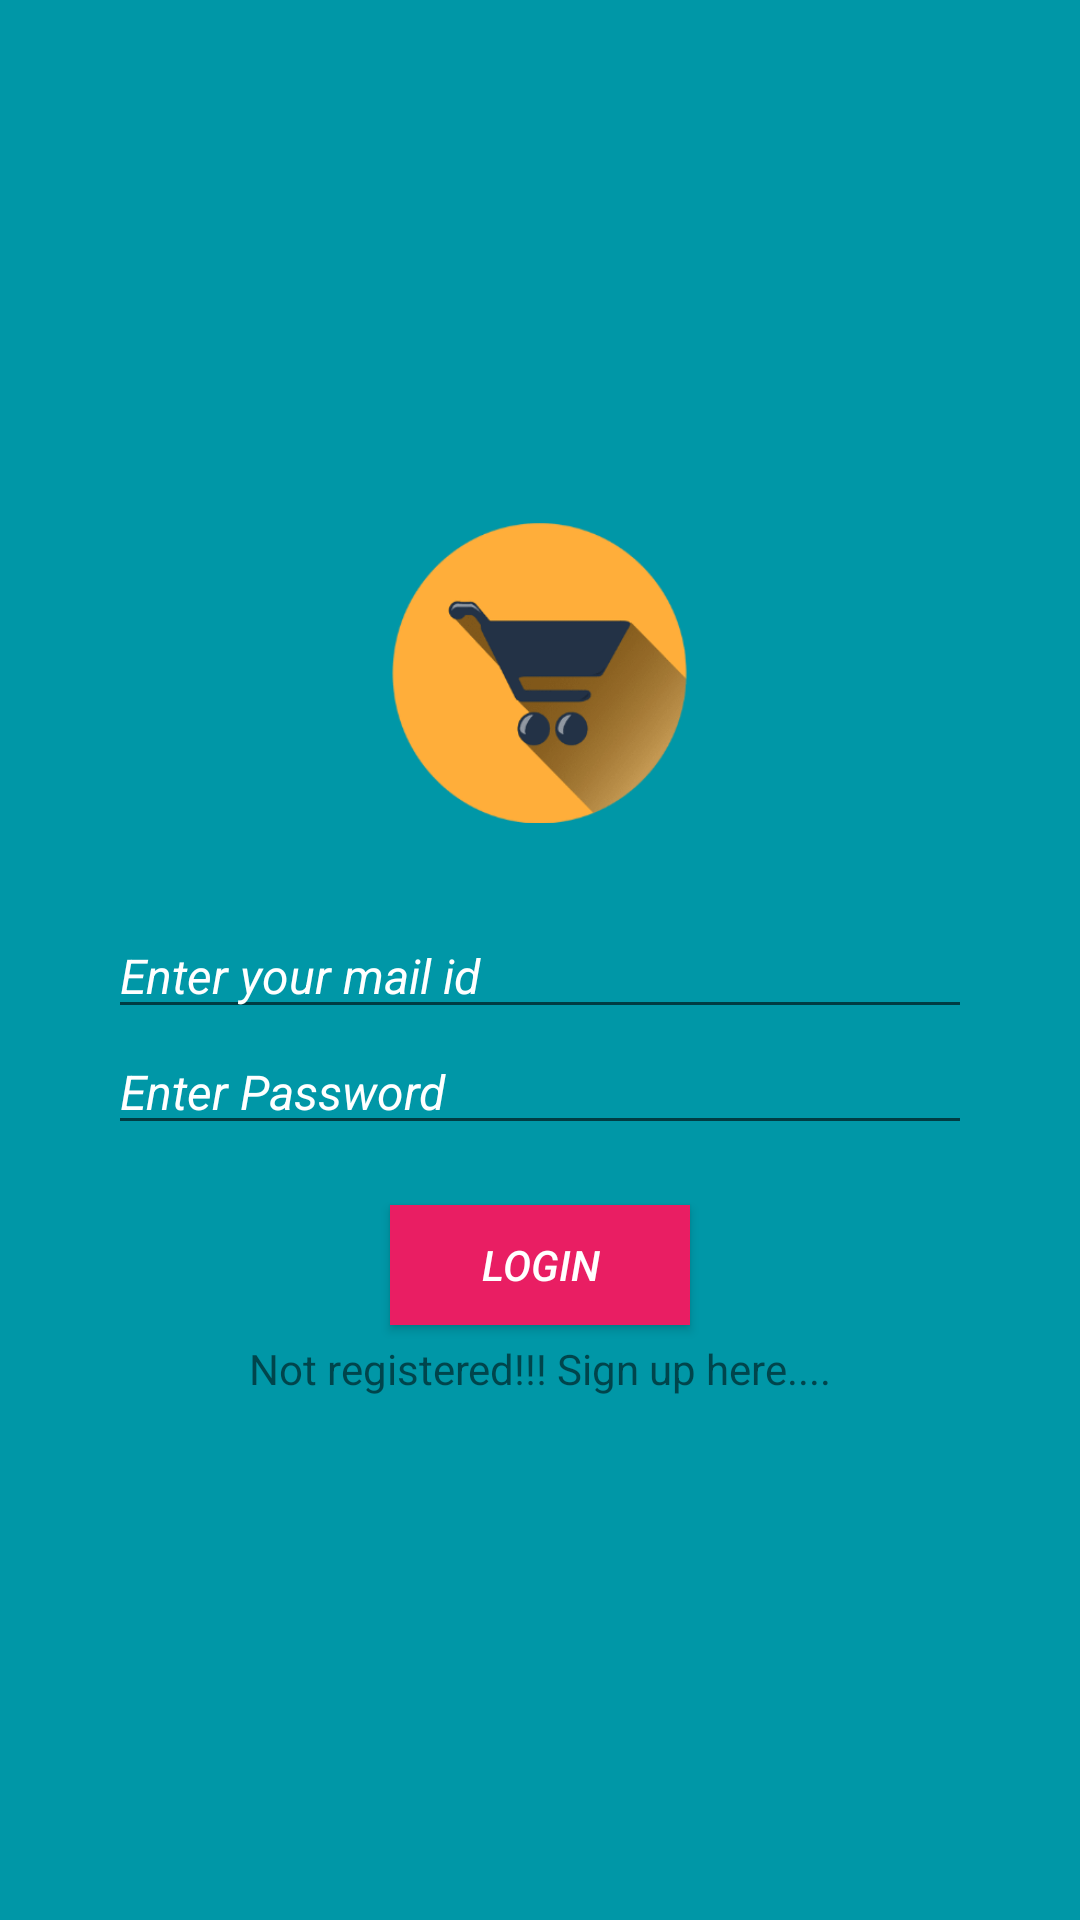

Reconstruct the res/layout file that produces this screen, plus the resources it refers to.
<!-- AndroidManifest.xml: application theme AppTheme -->
<!-- res/layout/activity_login.xml -->
<?xml version="1.0" encoding="utf-8"?>
<android.support.constraint.ConstraintLayout xmlns:android="http://schemas.android.com/apk/res/android"
    xmlns:app="http://schemas.android.com/apk/res-auto"
    xmlns:tools="http://schemas.android.com/tools"
    android:layout_width="match_parent"
    android:layout_height="match_parent"
    tools:context=".LoginActivity">

    <LinearLayout
        android:layout_width="fill_parent"
        android:layout_height="fill_parent"
        android:background="@color/colorPrimaryDark"
        android:gravity="center"
        android:orientation="vertical"
        android:padding="16dp">

        <ImageView
            android:layout_width="@dimen/logo_w_h"
            android:layout_height="@dimen/logo_w_h"
            android:layout_gravity="center_horizontal"
            android:layout_marginBottom="30dp"
            android:src="@drawable/logo"
            android:contentDescription="@string/app_name"/>

        <LinearLayout
            android:layout_width="match_parent"
            android:layout_height="wrap_content"
            android:orientation="vertical"
            android:paddingLeft="20dp"
            android:paddingRight="20dp"
            android:paddingBottom="20dp">
            <EditText
                android:layout_width="match_parent"
                android:layout_height="wrap_content"
                android:id="@+id/signin_email"
                android:hint="@string/email_hint"
                android:textSize="@dimen/login_txt_size"
                android:textStyle="italic"
                android:inputType="textEmailAddress"
                android:maxLines="1"
                android:textColorHint="@android:color/white"
                android:singleLine="true"
                android:textColor="@android:color/white"/>

            <EditText
                android:layout_width="match_parent"
                android:layout_height="wrap_content"
                android:id="@+id/signin_password"
                android:hint="@string/password_hint"
                android:textSize="@dimen/login_txt_size"
                android:textColorHint="@android:color/white"
                android:textStyle="italic"
                android:inputType="textPassword"
                android:maxLines="1"
                android:singleLine="true"
                android:textColor="@android:color/white"/>
        </LinearLayout>
        <Button
            android:layout_width="@dimen/button_size_login_register_w"
            android:layout_height="@dimen/button_size_login_register_h"
            android:text="@string/button_login"
            android:background="@color/buttonColorRed"
            android:textColor="@android:color/white"
            android:textStyle="italic"
            android:onClick="loginUser"/>
        <TextView
            android:layout_width="wrap_content"
            android:layout_height="wrap_content"
            android:layout_marginTop="5dp"
            android:text="@string/new_user"
            android:onClick="registerPage"/>
    </LinearLayout>

</android.support.constraint.ConstraintLayout>
<!-- resources referenced by this layout -->
<resources>
  <color name="buttonColorRed">#E91E63</color>
  <color name="colorPrimaryDark">#0097a7</color>
  <dimen name="button_size_login_register_h">40dp</dimen>
  <dimen name="button_size_login_register_w">100dp</dimen>
  <dimen name="login_txt_size">16dp</dimen>
  <dimen name="logo_w_h">100dp</dimen>
  <!-- drawable logo: png bitmap (drawable, 37900 bytes) -->
  <string name="app_name">ShoppingCart</string>
  <string name="button_login">Login</string>
  <string name="email_hint">Enter your mail id</string>
  <string name="new_user">Not registered!!! Sign up here....</string>
  <string name="password_hint">Enter Password</string>
  <style name="AppTheme" parent="Theme.AppCompat.Light.DarkActionBar">
          
          <item name="colorPrimary">@color/colorPrimary</item>
          <item name="colorPrimaryDark">@color/colorPrimaryDark</item>
          <item name="colorAccent">@color/colorAccent</item>
      </style>
  <color name="colorPrimary">#00bcd4</color>
  <color name="colorAccent"> #C70039 </color>
</resources>
